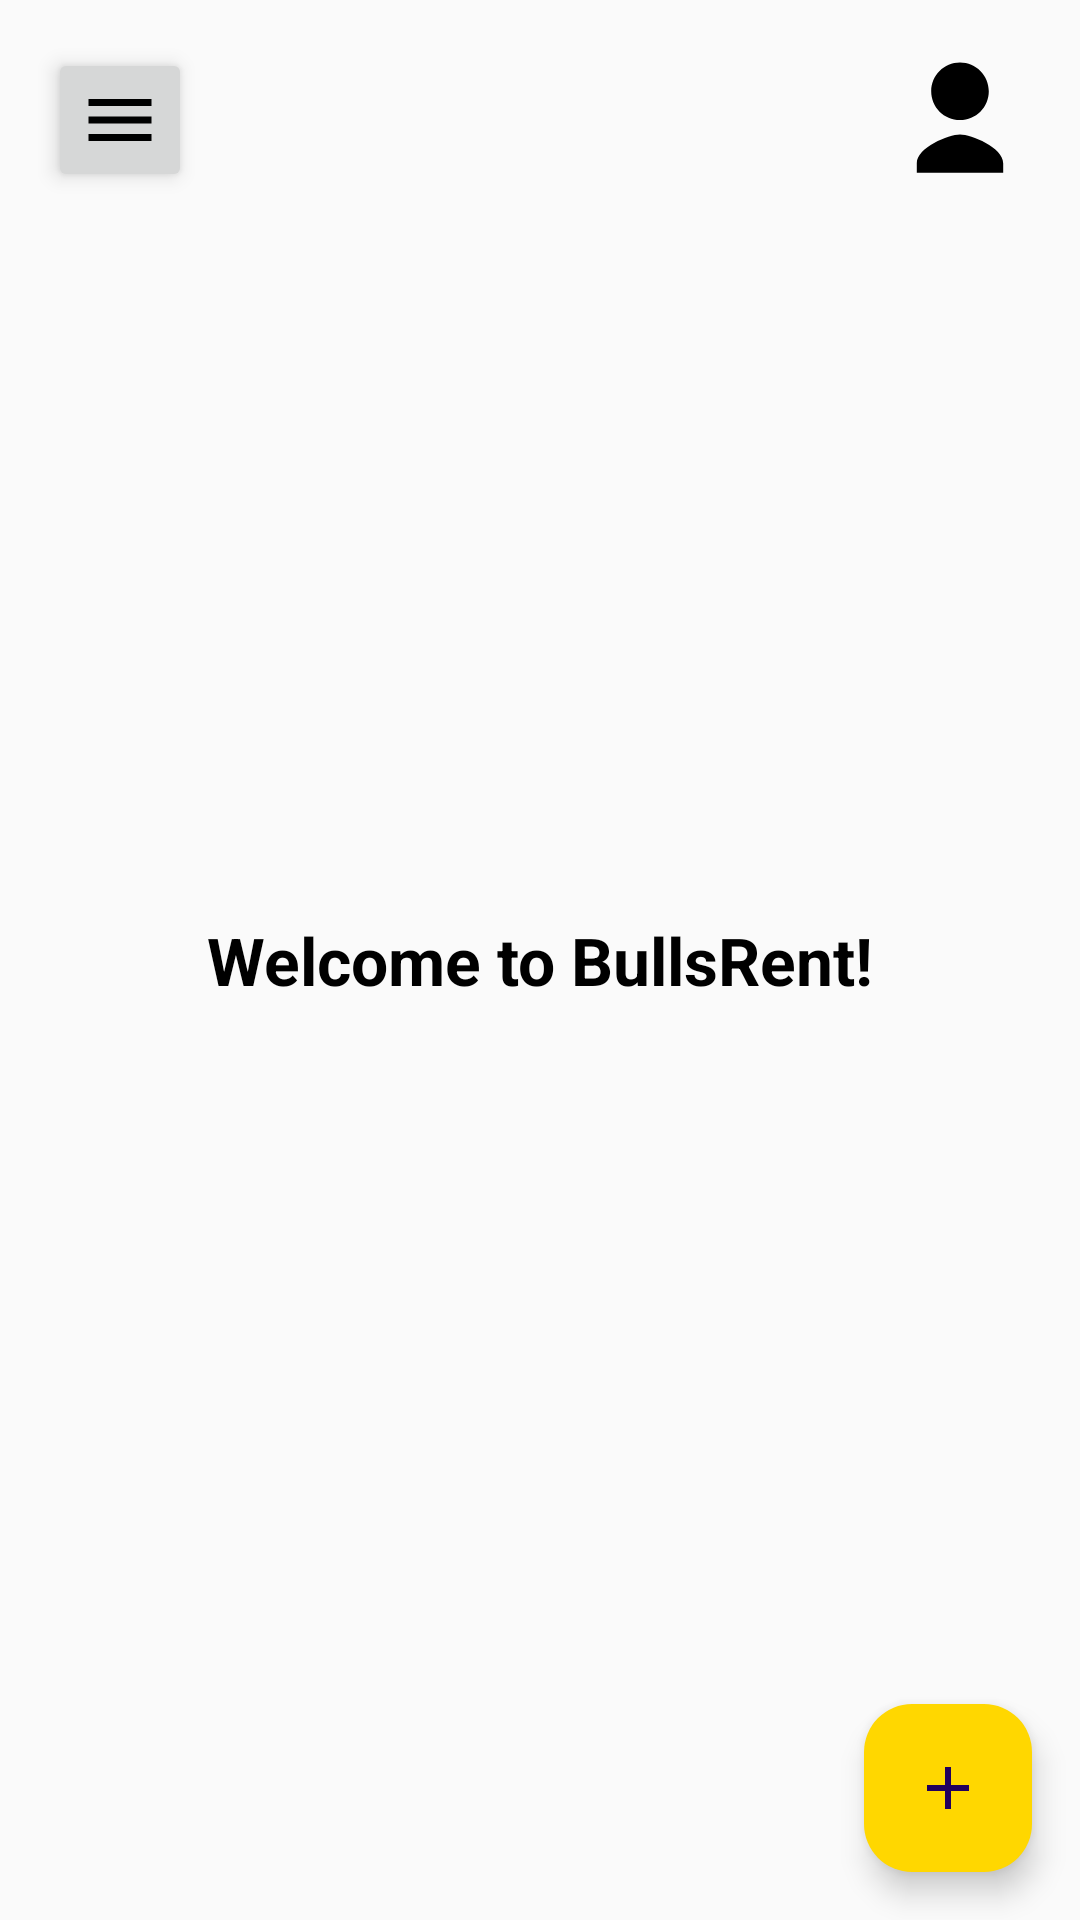

The Android layout XML behind this screen, and the referenced resources:
<!-- AndroidManifest.xml: application theme Theme.BullsRentOwner -->
<!-- res/layout/activity_dash_board.xml -->
<?xml version="1.0" encoding="utf-8"?>
<androidx.constraintlayout.widget.ConstraintLayout
    xmlns:android="http://schemas.android.com/apk/res/android"
    xmlns:app="http://schemas.android.com/apk/res-auto"
    xmlns:tools="http://schemas.android.com/tools"
    android:id="@+id/main"
    android:layout_width="match_parent"
    android:layout_height="match_parent"
    tools:context=".DashBoard">

    
    <ImageView
        android:id="@+id/profileIcon"
        android:layout_width="48dp"
        android:layout_height="48dp"
        android:src="@drawable/ic_profile"
        android:contentDescription="Profile"
        android:clickable="true"
        android:focusable="true"
        android:scaleType="centerCrop"
        android:elevation="4dp"
        app:layout_constraintTop_toTopOf="parent"
        app:layout_constraintEnd_toEndOf="parent"
        android:layout_margin="16dp"/>

    
    <ImageButton
        android:id="@+id/menuButton"
        android:layout_width="48dp"
        android:layout_height="48dp"
        android:src="@drawable/ic_menu"
        android:contentDescription="Menu"
        android:clickable="true"
        android:focusable="true"
        android:scaleType="centerCrop"
        android:elevation="4dp"
        app:layout_constraintTop_toTopOf="parent"
        app:layout_constraintStart_toStartOf="parent"
        android:layout_margin="16dp"/>

    
    <TextView
        android:id="@+id/welcomeText"
        android:layout_width="wrap_content"
        android:layout_height="wrap_content"
        android:text="Welcome to BullsRent!"
        android:textSize="22sp"
        android:textStyle="bold"
        android:textColor="@android:color/black"
        app:layout_constraintTop_toTopOf="parent"
        app:layout_constraintBottom_toBottomOf="parent"
        app:layout_constraintStart_toStartOf="parent"
        app:layout_constraintEnd_toEndOf="parent"/>

    
    <com.google.android.material.floatingactionbutton.FloatingActionButton
        android:id="@+id/addListing"
        android:layout_width="wrap_content"
        android:layout_height="wrap_content"
        android:src="@drawable/ic_add"
        android:contentDescription="Add Listing"
        app:backgroundTint="@color/colorPrimary"
        android:clickable="true"
        android:focusable="true"
        app:layout_constraintBottom_toBottomOf="parent"
        app:layout_constraintEnd_toEndOf="parent"
        android:layout_margin="16dp"/>

</androidx.constraintlayout.widget.ConstraintLayout>
<!-- resources referenced by this layout -->
<resources>
  <color name="colorPrimary">#FFD700</color>
  <!-- drawable ic_add (drawable) -->
  <vector xmlns:android="http://schemas.android.com/apk/res/android"
      android:width="24dp"
      android:height="24dp"
      android:viewportWidth="24"
      android:viewportHeight="24">
      <path
          android:fillColor="#000000"
          android:pathData="M19,13h-6v6h-2v-6h-6v-2h6v-6h2v6h6v2z"/>
  </vector>
  <!-- drawable ic_menu (drawable) -->
  <?xml version="1.0" encoding="utf-8"?>
  <vector xmlns:android="http://schemas.android.com/apk/res/android"
      android:width="24dp"
      android:height="24dp"
      android:viewportWidth="24"
      android:viewportHeight="24">
      <path
          android:fillColor="#000000"
          android:pathData="M3,6h18v2h-18v-2zM3,11h18v2h-18v-2zM3,16h18v2h-18v-2z"/>
  </vector>
  <!-- drawable ic_profile (drawable) -->
  <vector xmlns:android="http://schemas.android.com/apk/res/android"
      android:width="24dp"
      android:height="24dp"
      android:viewportWidth="24"
      android:viewportHeight="24">
      <path
          android:fillColor="#000000"
          android:pathData="M12,12c2.67,0 4.8,-2.13 4.8,-4.8s-2.13,-4.8 -4.8,-4.8s-4.8,2.13 -4.8,4.8s2.13,4.8 4.8,4.8zM4.8,19.2c0,-2.67 5.33,-4.8 7.2,-4.8s7.2,2.13 7.2,4.8v1.6h-14.4v-1.6z"/>
  </vector>
  <style name="Theme.BullsRentOwner" parent="Theme.Material3.Light.NoActionBar">
          <item name="android:windowNoTitle">true</item>
          <item name="android:windowActionBar">false</item>
          <item name="android:statusBarColor">@color/primary_color</item>
          <item name="android:navigationBarColor">@color/primary_color</item>
          <item name="android:windowFullscreen">true</item>
          <item name="android:windowTranslucentStatus">true</item>
          <item name="android:windowTranslucentNavigation">true</item>
          <item name="android:windowBackground">@color/background_color</item>
          <item name="android:windowLayoutInDisplayCutoutMode" tools:targetApi="o_mr1">shortEdges</item>
          
          
          <item name="colorPrimary">@color/primary_color</item>
          <item name="colorPrimaryDark">@color/primary_dark_color</item>
          <item name="colorAccent">@color/accent_color</item>
          <item name="android:textColorPrimary">@color/text_primary_color</item>
          <item name="android:textColorSecondary">@color/text_secondary_color</item>
          
          
          <item name="bottomNavigationStyle">@style/BottomNavigationViewStyle</item>
      </style>
  <color name="primary_color">#FFD700</color>
  <color name="background_color">#FAFAFA</color>
  <color name="primary_dark_color">#DAA520</color>
  <color name="accent_color">#FFA500</color>
  <color name="text_primary_color">#212121</color>
  <color name="text_secondary_color">#757575</color>
  <style name="BottomNavigationViewStyle" parent="Widget.MaterialComponents.BottomNavigationView">
          <item name="backgroundTint">@color/primary_color</item>
          <item name="itemIconTint">@color/text_primary_color</item>
          <item name="itemTextColor">@color/text_primary_color</item>
          <item name="elevation">8dp</item>
      </style>
</resources>
